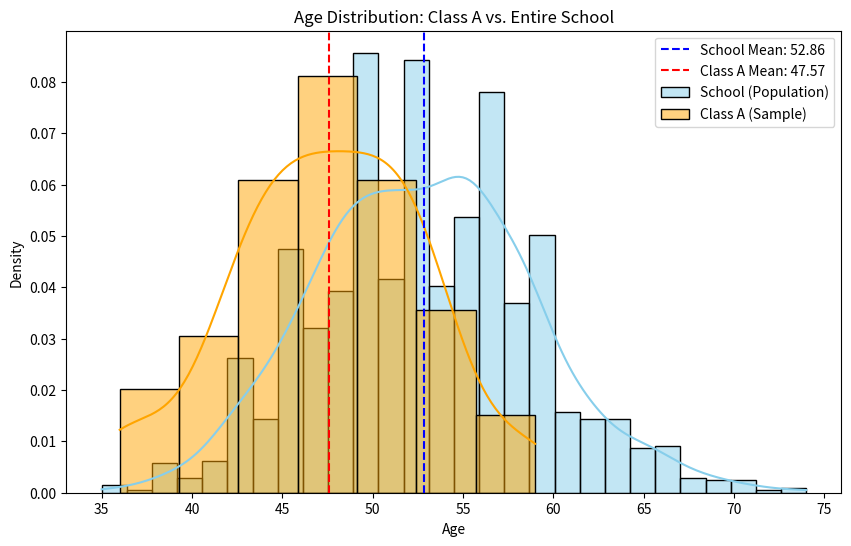

Python code for this plot:
import numpy as np
import pandas as pd
import seaborn as sns
import matplotlib.pyplot as plt
import scipy.stats as stats
from scipy.stats import ttest_1samp

# 1. Setup Data
# Population: The whole school (Average age ~53: 18 + 35)
np.random.seed(42)
school_ages = stats.poisson.rvs(loc=18, mu=35, size=1500)

# Sample: Class A (Average age ~48: 18 + 30)
# Note: We expect this to be significantly different from the school average
classA_ages = stats.poisson.rvs(loc=18, mu=30, size=60)

# 2. Define the Decision Function
def test_results(p, alpha=0.05):
    print(f"P-Value: {p:.10f}") # Using 10 decimal places as it will be very small
    if p <= alpha:
        print("Result: REJECT the Null Hypothesis (H0).")
        print("Conclusion: Class A's age is significantly different from the school average.")
    else:
        print("Result: FAIL TO REJECT the Null Hypothesis (H0).")
        print("Conclusion: No significant difference found.")

# 3. Perform One-Sample T-Test
# We test if the mean of Class A is equal to the known mean of the school
pop_mean = school_ages.mean()
ttest, p_val = ttest_1samp(classA_ages, pop_mean)

# 4. Visualization
plt.figure(figsize=(10, 6))
sns.histplot(school_ages, kde=True, color="skyblue", label="School (Population)", stat="density")
sns.histplot(classA_ages, kde=True, color="orange", label="Class A (Sample)", stat="density")

# Add lines for the means
plt.axvline(pop_mean, color='blue', linestyle='--', label=f'School Mean: {pop_mean:.2f}')
plt.axvline(classA_ages.mean(), color='red', linestyle='--', label=f'Class A Mean: {classA_ages.mean():.2f}')

plt.title("Age Distribution: Class A vs. Entire School")
plt.xlabel("Age")
plt.legend()
plt.show()

# 5. Output Results
test_results(p_val)
